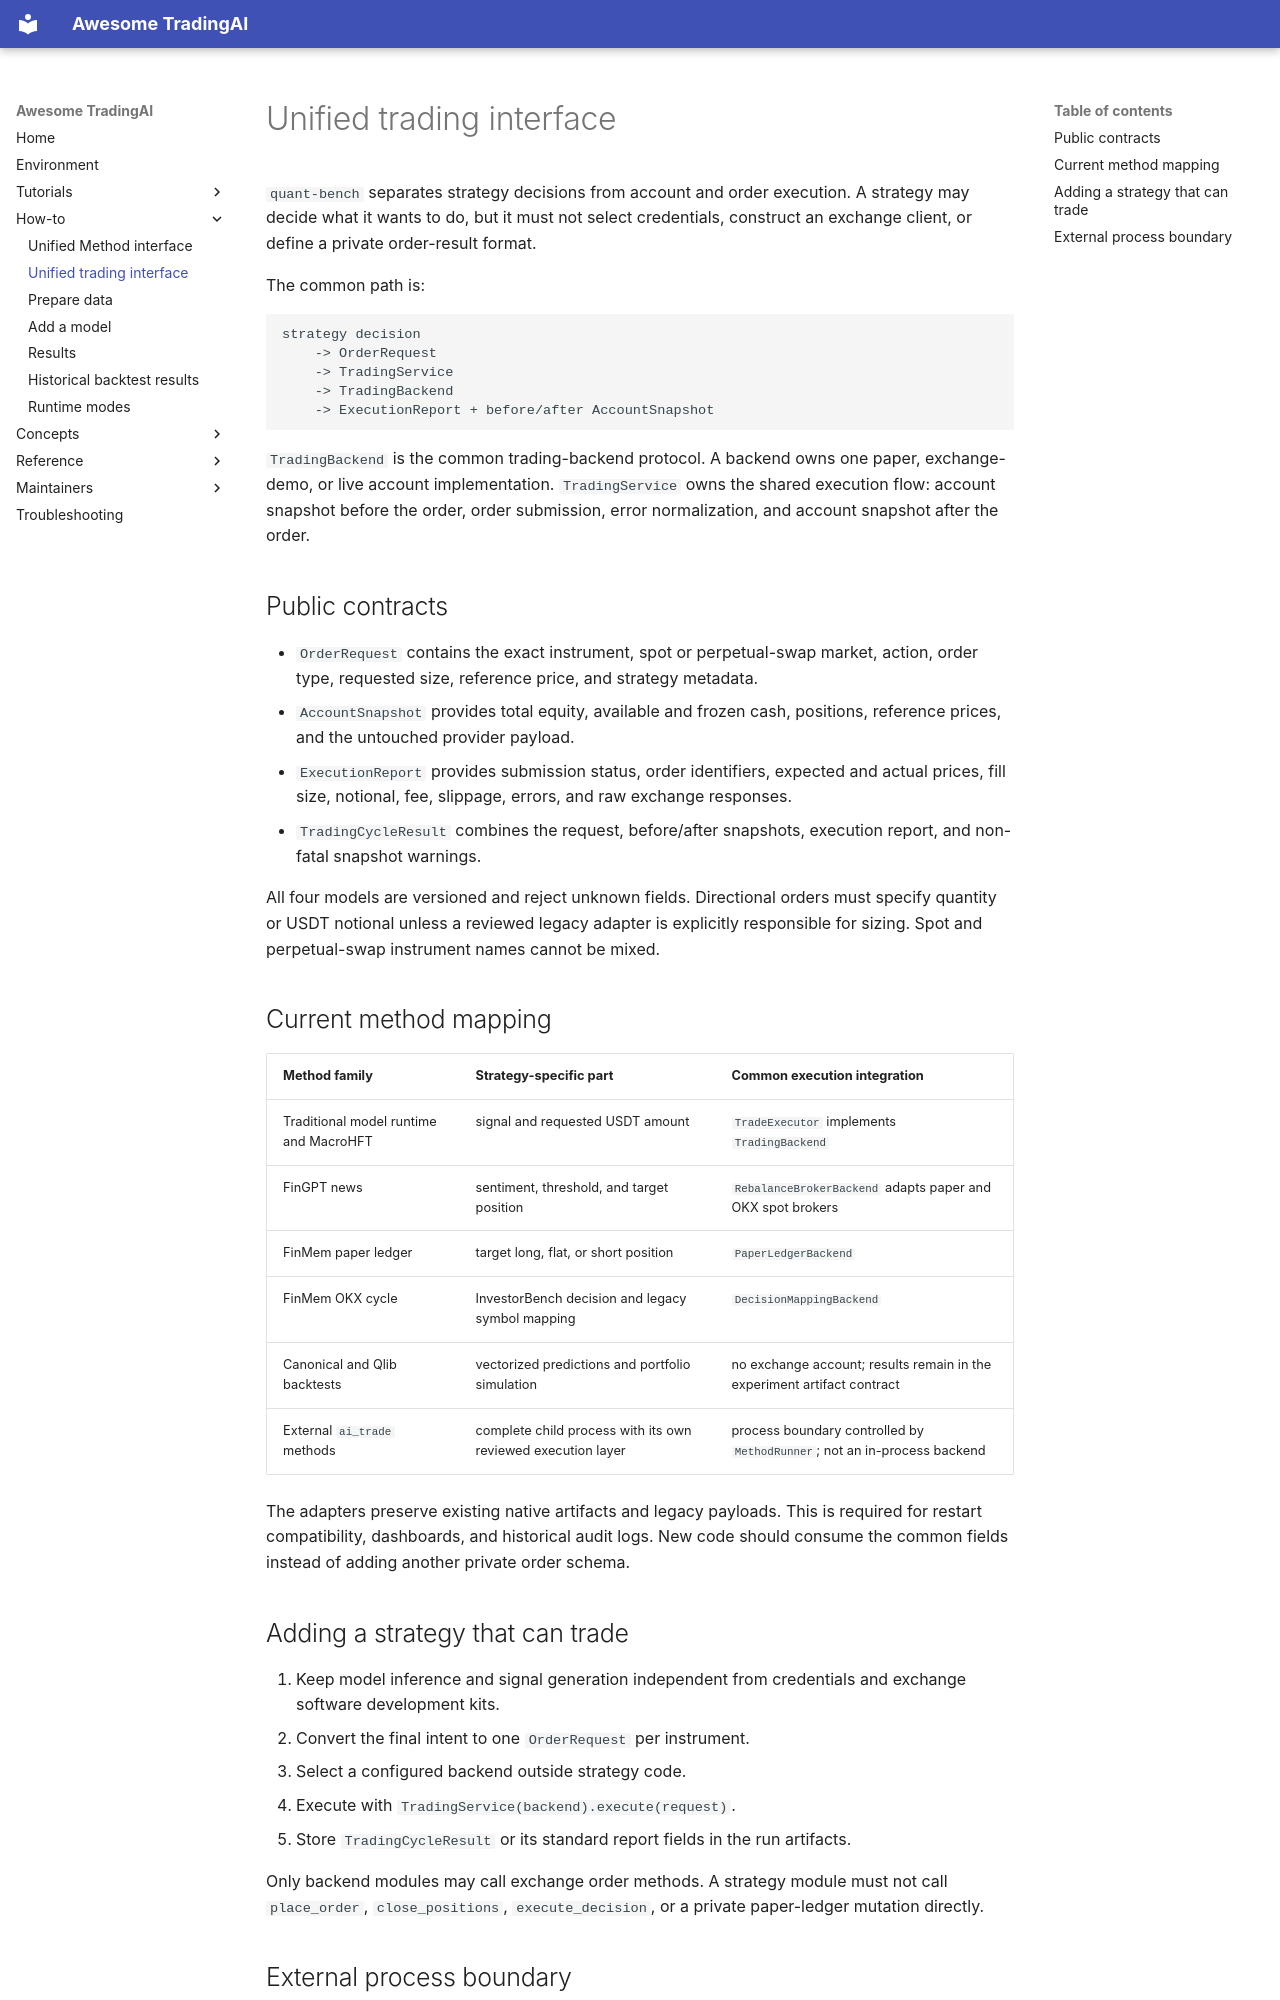

repository: Starlien95/Awesome-TradingAI · page: how-to/unified-trading-interface/index.html · generator: mkdocs

# Unified trading interface

`quant-bench` separates strategy decisions from account and order execution.
A strategy may decide what it wants to do, but it must not select credentials,
construct an exchange client, or define a private order-result format.

The common path is:

```text
strategy decision
    -> OrderRequest
    -> TradingService
    -> TradingBackend
    -> ExecutionReport + before/after AccountSnapshot
```

`TradingBackend` is the common trading-backend protocol. A backend owns one
paper, exchange-demo, or live account implementation. `TradingService` owns the
shared execution flow: account snapshot before the order, order submission,
error normalization, and account snapshot after the order.

## Public contracts

- `OrderRequest` contains the exact instrument, spot or perpetual-swap market,
  action, order type, requested size, reference price, and strategy metadata.
- `AccountSnapshot` provides total equity, available and frozen cash,
  positions, reference prices, and the untouched provider payload.
- `ExecutionReport` provides submission status, order identifiers, expected
  and actual prices, fill size, notional, fee, slippage, errors, and raw
  exchange responses.
- `TradingCycleResult` combines the request, before/after snapshots, execution
  report, and non-fatal snapshot warnings.

All four models are versioned and reject unknown fields. Directional orders
must specify quantity or USDT notional unless a reviewed legacy adapter is
explicitly responsible for sizing. Spot and perpetual-swap instrument names
cannot be mixed.

## Current method mapping

| Method family | Strategy-specific part | Common execution integration |
|---|---|---|
| Traditional model runtime and MacroHFT | signal and requested USDT amount | `TradeExecutor` implements `TradingBackend` |
| FinGPT news | sentiment, threshold, and target position | `RebalanceBrokerBackend` adapts paper and OKX spot brokers |
| FinMem paper ledger | target long, flat, or short position | `PaperLedgerBackend` |
| FinMem OKX cycle | InvestorBench decision and legacy symbol mapping | `DecisionMappingBackend` |
| Canonical and Qlib backtests | vectorized predictions and portfolio simulation | no exchange account; results remain in the experiment artifact contract |
| External `ai_trade` methods | complete child process with its own reviewed execution layer | process boundary controlled by `MethodRunner`; not an in-process backend |

The adapters preserve existing native artifacts and legacy payloads. This is
required for restart compatibility, dashboards, and historical audit logs.
New code should consume the common fields instead of adding another private
order schema.

## Adding a strategy that can trade

1. Keep model inference and signal generation independent from credentials and
   exchange software development kits.
2. Convert the final intent to one `OrderRequest` per instrument.
3. Select a configured backend outside strategy code.
4. Execute with `TradingService(backend).execute(request)`.
5. Store `TradingCycleResult` or its standard report fields in the run
   artifacts.

Only backend modules may call exchange order methods. A strategy module must
not call `place_order`, `close_positions`, `execute_decision`, or a private
paper-ledger mutation directly.
